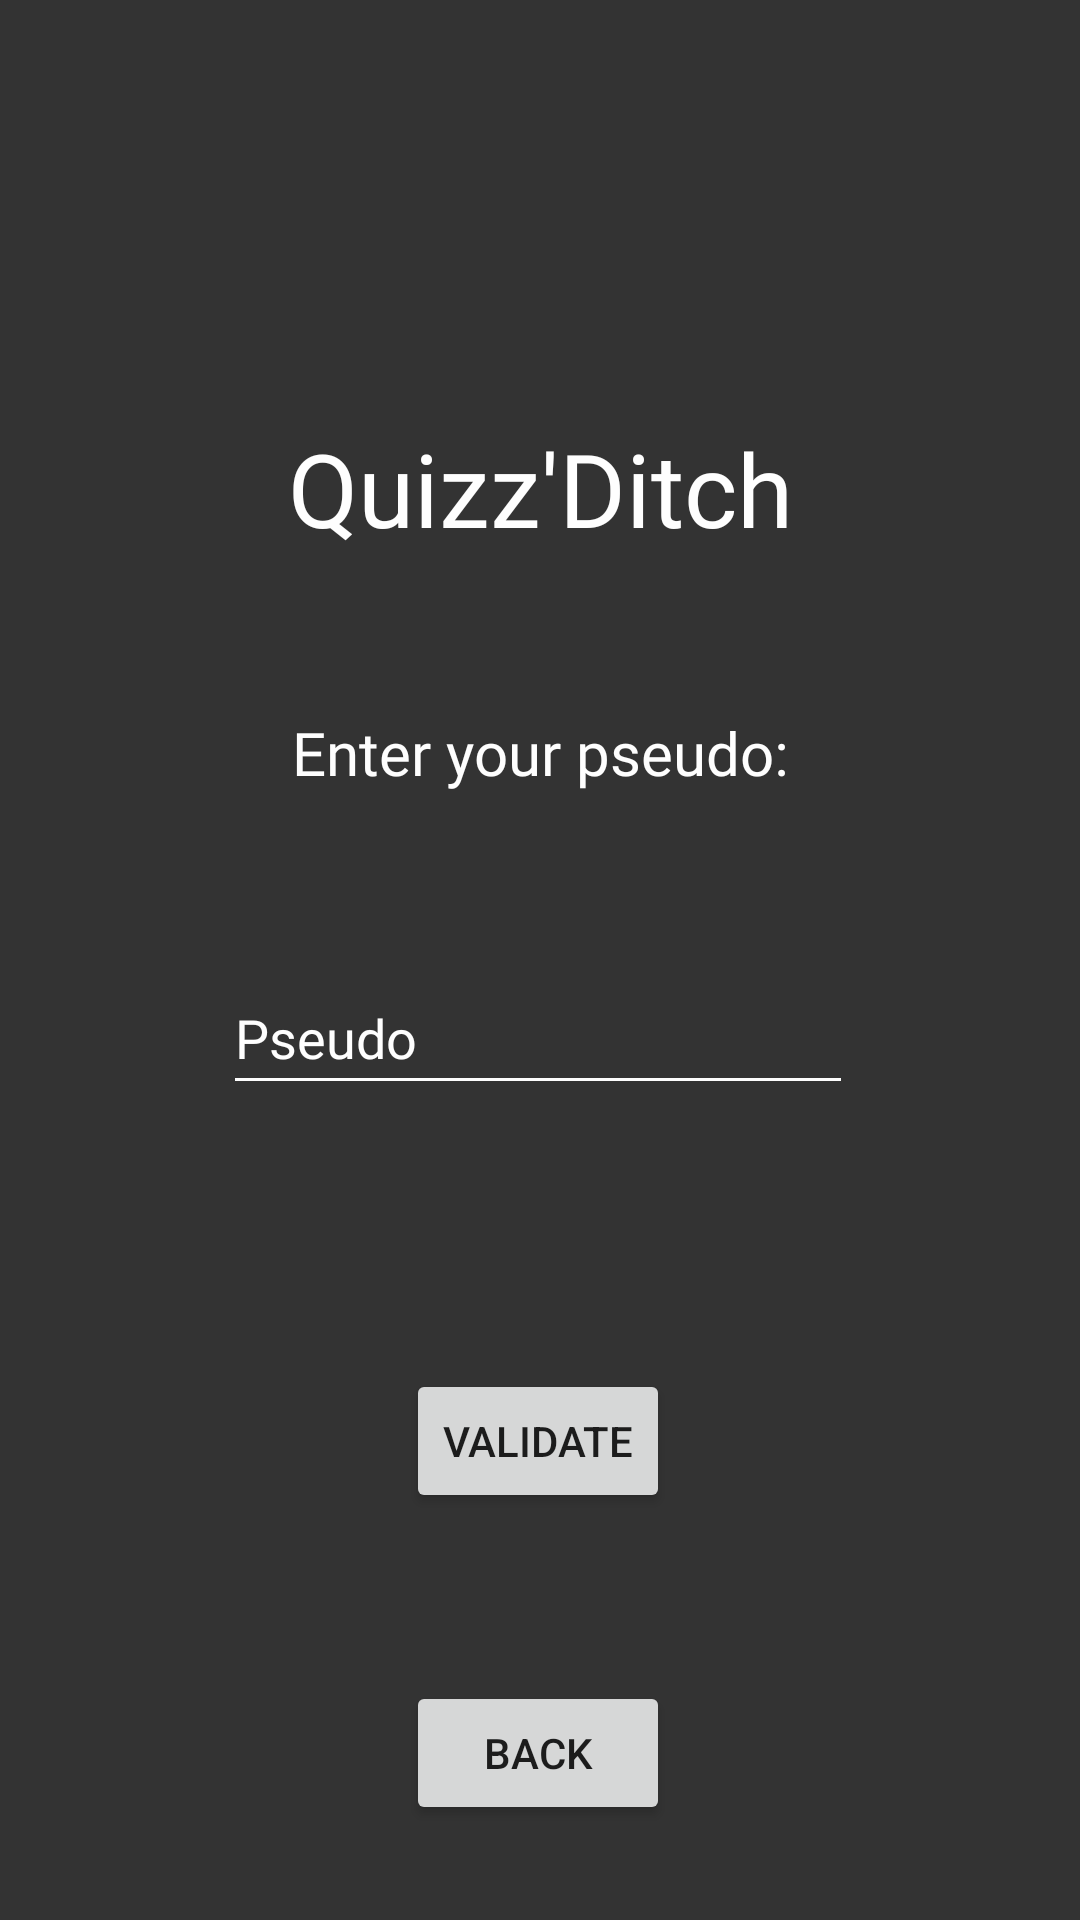

Layout XML and referenced resources for this Android screen:
<!-- AndroidManifest.xml: application theme Theme.QuizzDitch -->
<!-- res/layout/activity_ppseudo.xml -->
<?xml version="1.0" encoding="utf-8"?>
<androidx.constraintlayout.widget.ConstraintLayout xmlns:android="http://schemas.android.com/apk/res/android"
    xmlns:app="http://schemas.android.com/apk/res-auto"
    xmlns:tools="http://schemas.android.com/tools"
    android:layout_width="match_parent"
    android:layout_height="match_parent"
    android:background="#333333"
    tools:context=".P_pseudo">

    <Button
        android:id="@+id/btn_validate"
        android:layout_width="wrap_content"
        android:layout_height="wrap_content"
        android:layout_marginTop="88dp"
        android:text="@string/validate"
        app:layout_constraintEnd_toEndOf="parent"
        app:layout_constraintHorizontal_bias="0.498"
        app:layout_constraintStart_toStartOf="parent"
        app:layout_constraintTop_toBottomOf="@+id/saisie_p" />

    <TextView
        android:id="@+id/Text_Quizzditch_pseudo"
        android:layout_width="wrap_content"
        android:layout_height="wrap_content"
        android:layout_marginTop="140dp"
        android:fontFamily="@font/aref_ruqaa"
        android:text="@string/Nom_App"
        android:textAlignment="center"
        android:textColor="#FEFEFE"
        android:textSize="34sp"
        app:layout_constraintEnd_toEndOf="parent"
        app:layout_constraintStart_toStartOf="parent"
        app:layout_constraintTop_toTopOf="parent" />

    <TextView
        android:id="@+id/text_saisie_p"
        android:layout_width="wrap_content"
        android:layout_height="wrap_content"
        android:layout_marginTop="52dp"
        android:fontFamily="@font/aref_ruqaa"
        android:text="@string/enter_your_pseudo"
        android:textAlignment="center"
        android:textColor="#FEFEFE"
        android:textSize="20sp"
        app:layout_constraintEnd_toEndOf="parent"
        app:layout_constraintStart_toStartOf="parent"
        app:layout_constraintTop_toBottomOf="@+id/Text_Quizzditch_pseudo" />

    <EditText
        android:id="@+id/saisie_p"
        android:layout_width="wrap_content"
        android:layout_height="wrap_content"
        android:layout_marginTop="56dp"
        android:backgroundTint="#FEFEFE"
        android:ems="10"
        android:fontFamily="@font/aref_ruqaa"
        android:inputType="textPersonName"
        android:minHeight="48dp"
        android:text="@string/pseudo"
        android:textAlignment="viewStart"
        android:textColor="#FEFEFE"
        app:layout_constraintEnd_toEndOf="parent"
        app:layout_constraintHorizontal_bias="0.496"
        app:layout_constraintStart_toStartOf="parent"
        app:layout_constraintTop_toBottomOf="@+id/text_saisie_p"
        android:autofillHints="" />

    <Button
        android:id="@+id/btn_back_pp"
        android:layout_width="wrap_content"
        android:layout_height="wrap_content"
        android:layout_marginTop="52dp"
        android:text="@string/btn_back"
        app:layout_constraintBottom_toBottomOf="parent"
        app:layout_constraintEnd_toEndOf="parent"
        app:layout_constraintHorizontal_bias="0.498"
        app:layout_constraintStart_toStartOf="parent"
        app:layout_constraintTop_toBottomOf="@+id/btn_validate"
        app:layout_constraintVertical_bias="0.111" />
</androidx.constraintlayout.widget.ConstraintLayout>
<!-- resources referenced by this layout -->
<resources>
  <string name="Nom_App" translatable="false">Quizz\'Ditch</string>
  <string name="btn_back">Back</string>
  <string name="enter_your_pseudo">Enter your pseudo:</string>
  <string name="pseudo" translatable="false">Pseudo</string>
  <string name="validate">Validate</string>
  <style name="Theme.QuizzDitch" parent="Theme.MaterialComponents.DayNight.DarkActionBar">
          
          <item name="colorPrimary">@color/purple_500</item>
          <item name="colorPrimaryVariant">@color/purple_700</item>
          <item name="colorOnPrimary">@color/white</item>
          
          <item name="colorSecondary">@color/teal_200</item>
          <item name="colorSecondaryVariant">@color/teal_700</item>
          <item name="colorOnSecondary">@color/black</item>
          
          <item name="android:statusBarColor">?attr/colorPrimaryVariant</item>
          
      </style>
  <!-- not gathered from this repository: default colours our renderer supplied (Android Studio template values) -->
  <color name="purple_500">#FF6200EE</color>
  <color name="purple_700">#FF3700B3</color>
  <color name="teal_200">#FF03DAC5</color>
  <color name="teal_700">#FF018786</color>
  <color name="black">#FF000000</color>
  <color name="white">#FFFFFFFF</color>
</resources>
